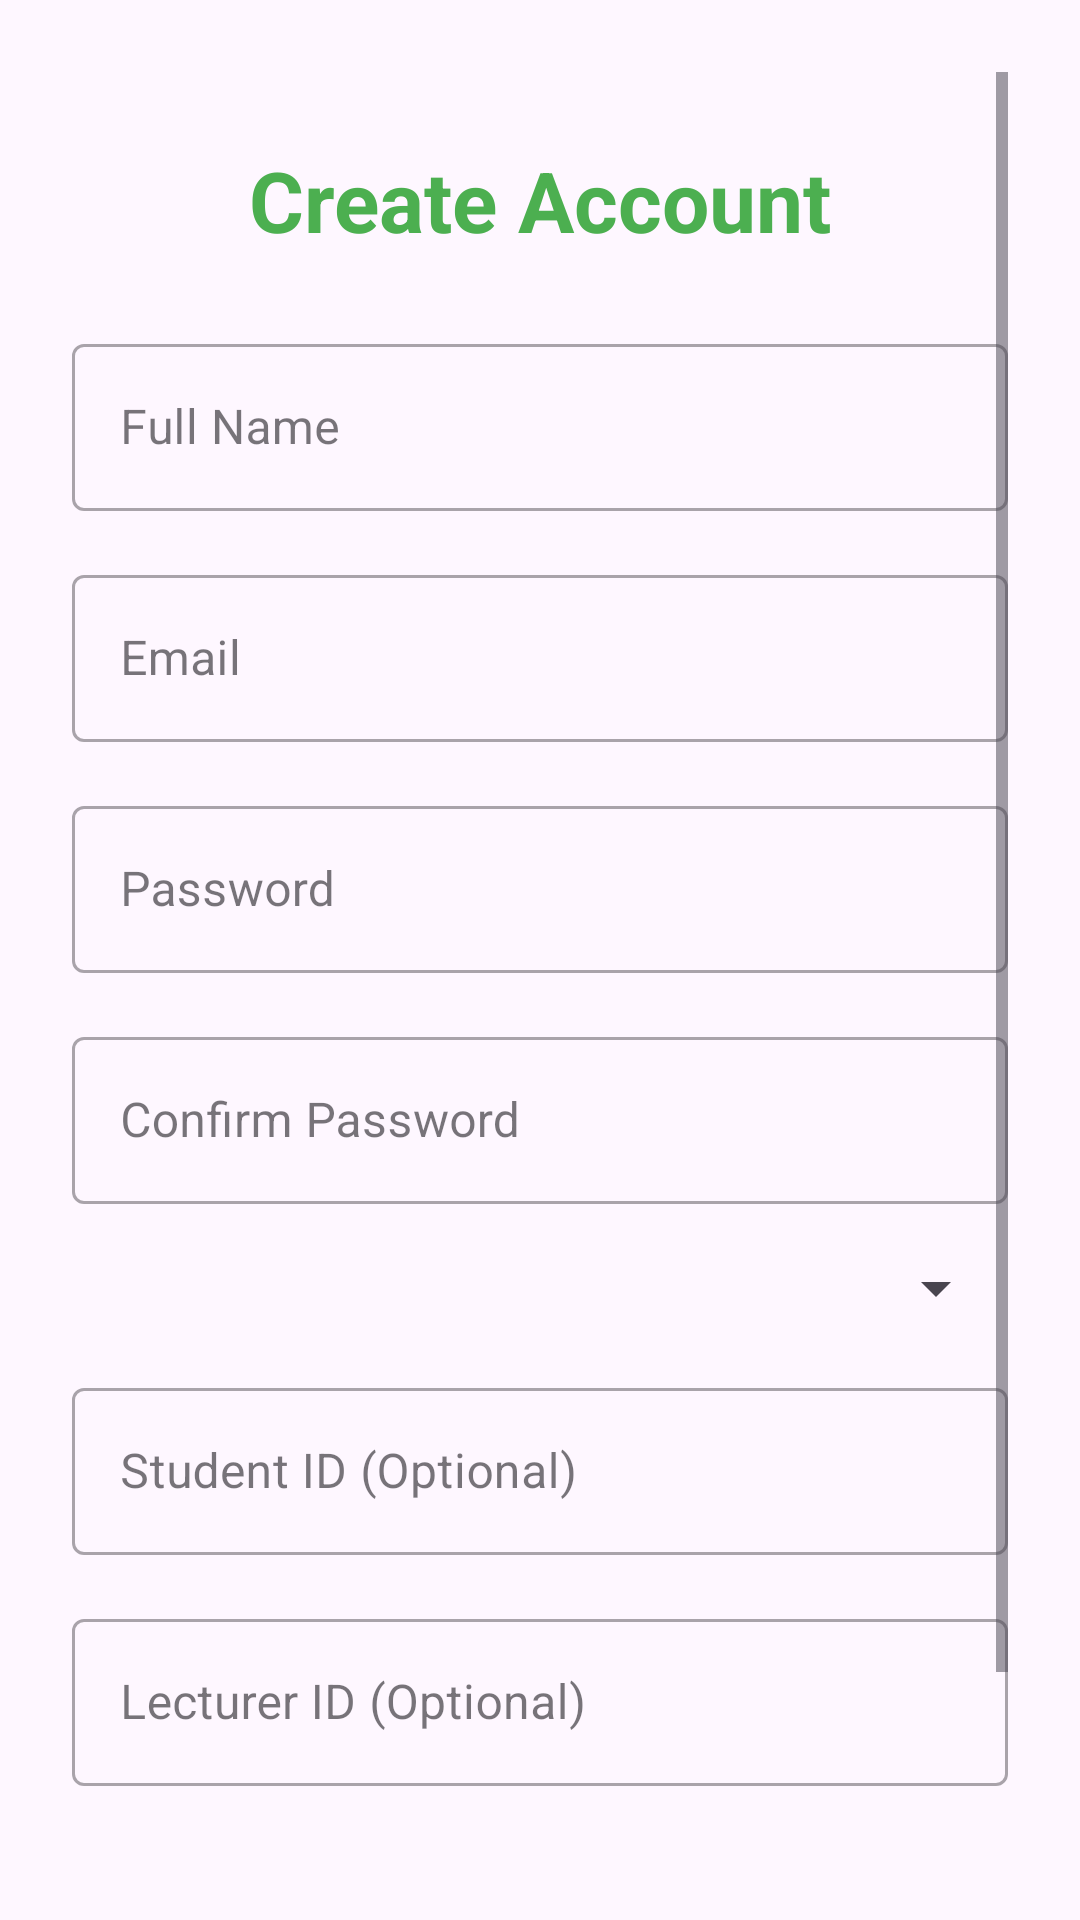

Android layout source for this screen:
<!-- AndroidManifest.xml: application theme Theme.UniSyncPOE -->
<!-- res/layout/activity_register.xml -->
<?xml version="1.0" encoding="utf-8"?>
<ScrollView xmlns:android="http://schemas.android.com/apk/res/android"
    xmlns:app="http://schemas.android.com/apk/res-auto"
    xmlns:tools="http://schemas.android.com/tools"
    android:layout_width="match_parent"
    android:layout_height="match_parent"
    android:padding="24dp"
    tools:context=".ui.auth.RegisterActivity">

    <androidx.constraintlayout.widget.ConstraintLayout
        android:layout_width="match_parent"
        android:layout_height="wrap_content">

        <TextView
            android:id="@+id/tvTitle"
            android:layout_width="wrap_content"
            android:layout_height="wrap_content"
            android:text="Create Account"
            android:textSize="28sp"
            android:textStyle="bold"
            android:textColor="?attr/colorPrimary"
            app:layout_constraintTop_toTopOf="parent"
            app:layout_constraintStart_toStartOf="parent"
            app:layout_constraintEnd_toEndOf="parent"
            android:layout_marginTop="24dp" />

        <com.google.android.material.textfield.TextInputLayout
            android:id="@+id/tilName"
            android:layout_width="match_parent"
            android:layout_height="wrap_content"
            android:hint="Full Name"
            app:layout_constraintTop_toBottomOf="@+id/tvTitle"
            app:layout_constraintStart_toStartOf="parent"
            app:layout_constraintEnd_toEndOf="parent"
            android:layout_marginTop="24dp"
            style="@style/Widget.MaterialComponents.TextInputLayout.OutlinedBox">

            <com.google.android.material.textfield.TextInputEditText
                android:id="@+id/etName"
                android:layout_width="match_parent"
                android:layout_height="wrap_content"
                android:inputType="textPersonName" />
        </com.google.android.material.textfield.TextInputLayout>

        <com.google.android.material.textfield.TextInputLayout
            android:id="@+id/tilEmail"
            android:layout_width="match_parent"
            android:layout_height="wrap_content"
            android:hint="Email"
            app:layout_constraintTop_toBottomOf="@+id/tilName"
            app:layout_constraintStart_toStartOf="parent"
            app:layout_constraintEnd_toEndOf="parent"
            android:layout_marginTop="16dp"
            style="@style/Widget.MaterialComponents.TextInputLayout.OutlinedBox">

            <com.google.android.material.textfield.TextInputEditText
                android:id="@+id/etEmail"
                android:layout_width="match_parent"
                android:layout_height="wrap_content"
                android:inputType="textEmailAddress" />
        </com.google.android.material.textfield.TextInputLayout>

        <com.google.android.material.textfield.TextInputLayout
            android:id="@+id/tilPassword"
            android:layout_width="match_parent"
            android:layout_height="wrap_content"
            android:hint="Password"
            app:layout_constraintTop_toBottomOf="@+id/tilEmail"
            app:layout_constraintStart_toStartOf="parent"
            app:layout_constraintEnd_toEndOf="parent"
            android:layout_marginTop="16dp"
            style="@style/Widget.MaterialComponents.TextInputLayout.OutlinedBox">

            <com.google.android.material.textfield.TextInputEditText
                android:id="@+id/etPassword"
                android:layout_width="match_parent"
                android:layout_height="wrap_content"
                android:inputType="textPassword" />
        </com.google.android.material.textfield.TextInputLayout>

        <com.google.android.material.textfield.TextInputLayout
            android:id="@+id/tilConfirmPassword"
            android:layout_width="match_parent"
            android:layout_height="wrap_content"
            android:hint="Confirm Password"
            app:layout_constraintTop_toBottomOf="@+id/tilPassword"
            app:layout_constraintStart_toStartOf="parent"
            app:layout_constraintEnd_toEndOf="parent"
            android:layout_marginTop="16dp"
            style="@style/Widget.MaterialComponents.TextInputLayout.OutlinedBox">

            <com.google.android.material.textfield.TextInputEditText
                android:id="@+id/etConfirmPassword"
                android:layout_width="match_parent"
                android:layout_height="wrap_content"
                android:inputType="textPassword" />
        </com.google.android.material.textfield.TextInputLayout>

        <com.google.android.material.textfield.TextInputLayout
            android:id="@+id/tilRole"
            android:layout_width="match_parent"
            android:layout_height="wrap_content"
            android:hint="Role"
            app:layout_constraintTop_toBottomOf="@+id/tilConfirmPassword"
            app:layout_constraintStart_toStartOf="parent"
            app:layout_constraintEnd_toEndOf="parent"
            android:layout_marginTop="16dp"
            style="@style/Widget.MaterialComponents.TextInputLayout.OutlinedBox">

            <Spinner
                android:id="@+id/spinnerRole"
                android:layout_width="match_parent"
                android:layout_height="wrap_content" />
        </com.google.android.material.textfield.TextInputLayout>

        <com.google.android.material.textfield.TextInputLayout
            android:id="@+id/tilStudentId"
            android:layout_width="match_parent"
            android:layout_height="wrap_content"
            android:hint="Student ID (Optional)"
            app:layout_constraintTop_toBottomOf="@+id/tilRole"
            app:layout_constraintStart_toStartOf="parent"
            app:layout_constraintEnd_toEndOf="parent"
            android:layout_marginTop="16dp"
            style="@style/Widget.MaterialComponents.TextInputLayout.OutlinedBox">

            <com.google.android.material.textfield.TextInputEditText
                android:id="@+id/etStudentId"
                android:layout_width="match_parent"
                android:layout_height="wrap_content"
                android:inputType="text" />
        </com.google.android.material.textfield.TextInputLayout>

        <com.google.android.material.textfield.TextInputLayout
            android:id="@+id/tilLecturerId"
            android:layout_width="match_parent"
            android:layout_height="wrap_content"
            android:hint="Lecturer ID (Optional)"
            app:layout_constraintTop_toBottomOf="@+id/tilStudentId"
            app:layout_constraintStart_toStartOf="parent"
            app:layout_constraintEnd_toEndOf="parent"
            android:layout_marginTop="16dp"
            style="@style/Widget.MaterialComponents.TextInputLayout.OutlinedBox">

            <com.google.android.material.textfield.TextInputEditText
                android:id="@+id/etLecturerId"
                android:layout_width="match_parent"
                android:layout_height="wrap_content"
                android:inputType="text" />
        </com.google.android.material.textfield.TextInputLayout>

        <Button
            android:id="@+id/btnRegister"
            android:layout_width="match_parent"
            android:layout_height="wrap_content"
            android:text="Register"
            android:layout_marginTop="24dp"
            app:layout_constraintTop_toBottomOf="@+id/tilLecturerId"
            app:layout_constraintStart_toStartOf="parent"
            app:layout_constraintEnd_toEndOf="parent" />

        <ProgressBar
            android:id="@+id/progressBar"
            android:layout_width="wrap_content"
            android:layout_height="wrap_content"
            android:visibility="gone"
            app:layout_constraintTop_toBottomOf="@+id/btnRegister"
            app:layout_constraintStart_toStartOf="parent"
            app:layout_constraintEnd_toEndOf="parent"
            android:layout_marginTop="16dp" />

        <TextView
            android:id="@+id/tvLogin"
            android:layout_width="wrap_content"
            android:layout_height="wrap_content"
            android:text="Already have an account? Login"
            android:textSize="14sp"
            android:textColor="?attr/colorPrimary"
            android:clickable="true"
            android:focusable="true"
            app:layout_constraintTop_toBottomOf="@+id/progressBar"
            app:layout_constraintStart_toStartOf="parent"
            app:layout_constraintEnd_toEndOf="parent"
            android:layout_marginTop="24dp"
            android:layout_marginBottom="32dp" />

    </androidx.constraintlayout.widget.ConstraintLayout>
</ScrollView>
<!-- resources referenced by this layout -->
<resources>
  <style name="Theme.UniSyncPOE" parent="Base.Theme.UniSyncPOE" />
  <style name="Base.Theme.UniSyncPOE" parent="Theme.Material3.DayNight.NoActionBar">
          
          <item name="colorPrimary">@color/unisync_primary</item>
          <item name="colorPrimaryVariant">@color/unisync_primary_light</item>
          <item name="colorOnPrimary">@android:color/white</item>
      </style>
  <color name="unisync_primary">#4CAF50</color>
  <color name="unisync_primary_light">#C8E6C9</color>
</resources>
